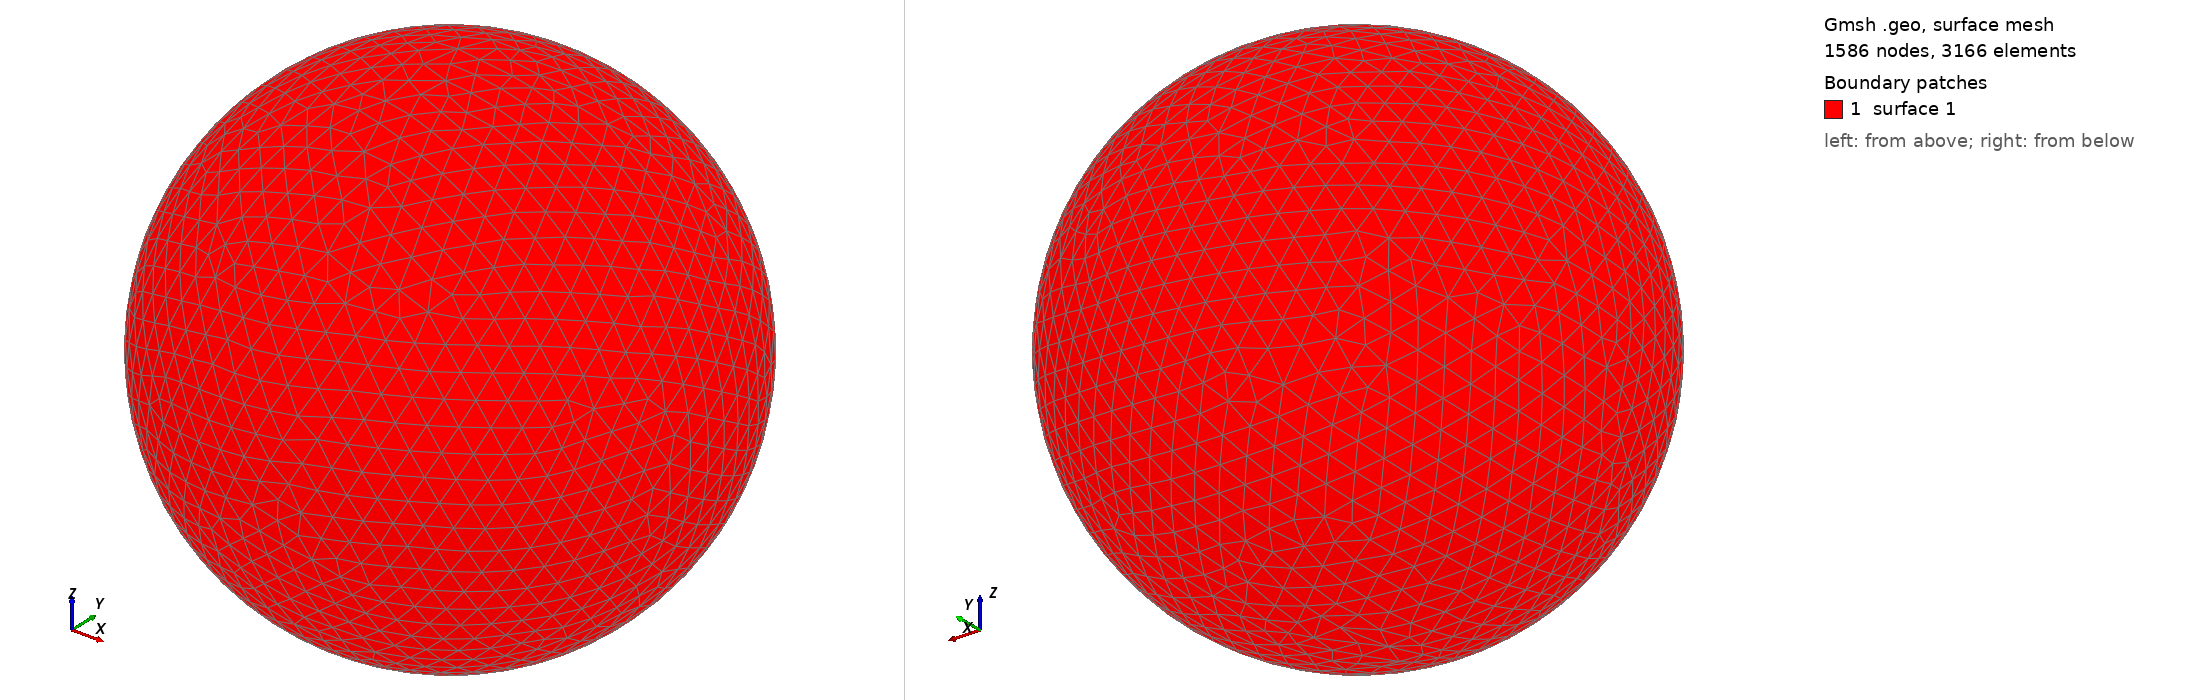

Gmsh geometry script, surface-meshed: 1586 nodes, 3166 surface elements. Boundary patches (legend numbers): 1 surface 1. Left view from above one corner, right view from below the opposite corner. The script declares no physical surfaces, so the legend lists its geometric surfaces. The drawing asked Gmsh for element sizes between 1% and 20% of the model's largest extent; the script's own settings can give other sizes.

=== shot1278.geo (drawn) ===
SetFactory("OpenCASCADE");
Point(1) = {0,0,0,0};
Sphere(1) = {0,0,0,0.03493000};
MeshSize{ PointsOf{ Surface{:}; } } = 0.003493000;
Mesh.ElementOrder=1;
Mesh.Format=39;
